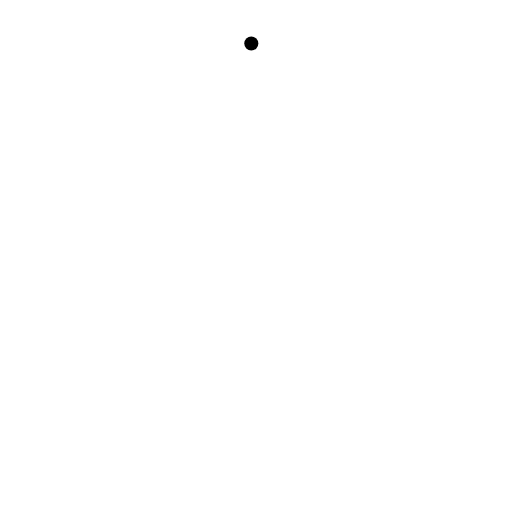
t = 0.00 s
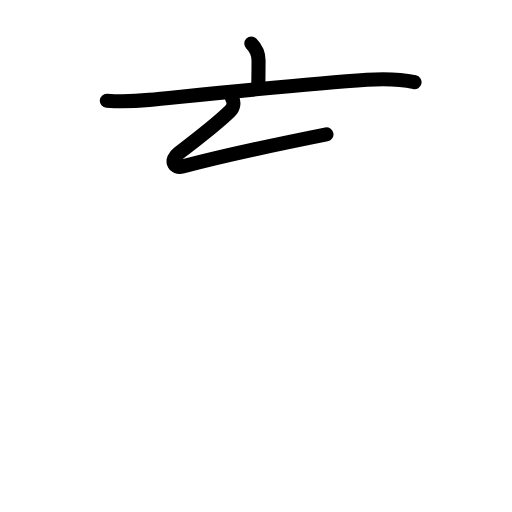
t = 2.56 s
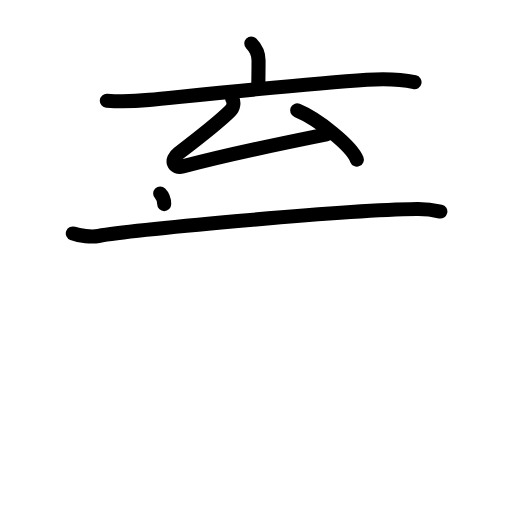
t = 5.25 s
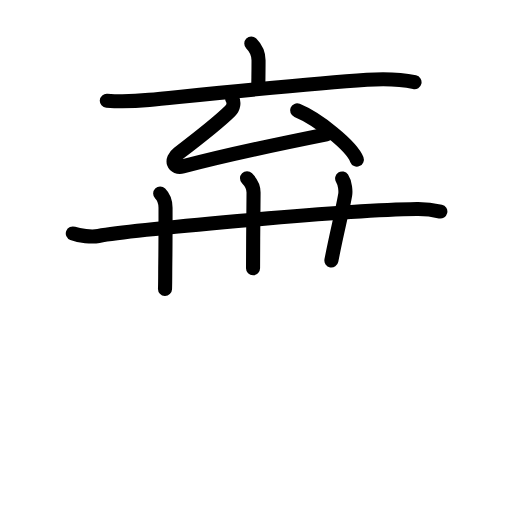
t = 7.88 s
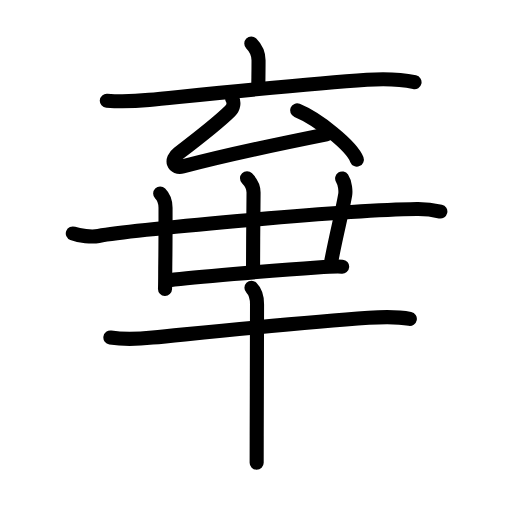
t = 10.42 s
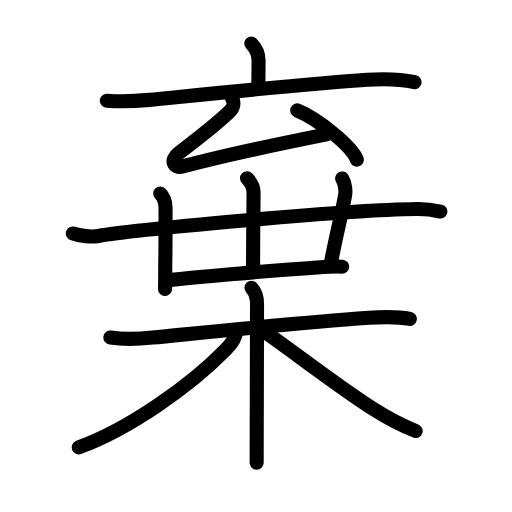
t = 13.00 s

The animated SVG that drew these frames (rendered in a browser with its animation timeline set to each time). Animation: 44 SMIL elements (animate=44); one cycle of 13.00 s.

<?xml version="1.0" encoding="UTF-8"?>
<!--
AniKanjiVG is licensed by CC-BY-SA Paul C. Sommerhoff (https://bitbucket.org/sommerhoff/anikanjivg).
AniKanjiVG uses KanjiVG which is licensed by CC-BY-SA Ulrich Apel (http://kanjivg.tagaini.net).
See also http://creativecommons.org/licenses/by-sa/3.0/
-->
<svg xmlns:kvg='http://kanjivg.tagaini.net' xmlns='http://www.w3.org/2000/svg' width='109' height='109' viewBox='0 0 109 109' style='fill:none;stroke:#000000;stroke-width:3;stroke-linecap:round;stroke-linejoin:round;' id="kvg:kanji_068c4"><g id="kvg:068c4" kvg:element="棄"><g id="kvg:068c4-g1" kvg:element="㐬" kvg:variant="true" kvg:position="top"><g id="kvg:068c4-g2" kvg:position="top"><g id="kvg:068c4-g3" kvg:element="亠" kvg:radical="nelson"><path id="kvg:068c4-s1" kvg:type="㇑a" d="M53.5,9.25c1.06,1.06,1.54,2,1.54,3.59C55.05,14.75,55,17,55,18"><animate attributeName="d" begin="0.0s" dur="0.5s" from="M53.5,9.25C53.5,9.25,53.5,9.25,53.5,9.25" to="M53.5,9.25c1.06,1.06,1.54,2,1.54,3.59" />
<animate attributeName="d" begin="0.5s" dur="0.5s" from="M53.5,9.25c1.06,1.06,1.54,2,1.54,3.59c0,0,0,0,0,0,0" to="M53.5,9.25c1.06,1.06,1.54,2,1.54,3.59C55.05,14.75,55,17,55,18" />
</path>
<path id="kvg:068c4-s2" kvg:type="㇐" d="M22.74,21.44c3.15,0.23,5.86,0.13,9.01-0.18c10.94-1.08,32.99-3.38,46.37-4.28c3.02-0.2,6.75-0.23,10.13,0.53"><animate attributeName="d" begin="1.0s" dur="0.3333333333333333s" from="M22.74,21.44C22.74,21.44,22.74,21.44,22.74,21.44" to="M22.74,21.44c3.15,0.23,5.86,0.13,9.01-0.18" />
<animate attributeName="d" begin="1.3333333333333333s" dur="0.3333333333333333s" from="M22.74,21.44c3.15,0.23,5.86,0.13,9.01-0.18c0,0,0,0,0,0,0" to="M22.74,21.44c3.15,0.23,5.86,0.13,9.01-0.18c10.94-1.08,32.99-3.38,46.37-4.28" />
<animate attributeName="d" begin="1.6666666666666665s" dur="0.3333333333333333s" from="M22.74,21.44c3.15,0.23,5.86,0.13,9.01-0.18c10.94-1.08,32.99-3.38,46.37-4.28c0,0,0,0,0,0,0" to="M22.74,21.44c3.15,0.23,5.86,0.13,9.01-0.18c10.94-1.08,32.99-3.38,46.37-4.28c3.02-0.2,6.75-0.23,10.13,0.53" />
<animate attributeName="d" begin="0s" dur="1.0s" from="M-100,-100" to="M-100,-100" />
</path>
</g>
<g id="kvg:068c4-g4" kvg:element="厶"><path id="kvg:068c4-s3" kvg:type="㇜" d="M49.43,21c0.45,0.75,0.32,1.88-0.47,2.66c-2.56,2.52-5.2,4.59-10.98,9c-1.8,1.37-1.08,3.31,0.93,2.77C49,32.75,60,30.5,69.5,28.6"><animate attributeName="d" begin="2.0s" dur="0.25s" from="M49.43,21C49.43,21,49.43,21,49.43,21" to="M49.43,21c0.45,0.75,0.32,1.88-0.47,2.66" />
<animate attributeName="d" begin="2.25s" dur="0.25s" from="M49.43,21c0.45,0.75,0.32,1.88-0.47,2.66c0,0,0,0,0,0,0" to="M49.43,21c0.45,0.75,0.32,1.88-0.47,2.66c-2.56,2.52-5.2,4.59-10.98,9" />
<animate attributeName="d" begin="2.5s" dur="0.25s" from="M49.43,21c0.45,0.75,0.32,1.88-0.47,2.66c-2.56,2.52-5.2,4.59-10.98,9c0,0,0,0,0,0,0" to="M49.43,21c0.45,0.75,0.32,1.88-0.47,2.66c-2.56,2.52-5.2,4.59-10.98,9c-1.8,1.37-1.08,3.31,0.93,2.77" />
<animate attributeName="d" begin="2.75s" dur="0.25s" from="M49.43,21c0.45,0.75,0.32,1.88-0.47,2.66c-2.56,2.52-5.2,4.59-10.98,9c-1.8,1.37-1.08,3.31,0.93,2.77c0,0,0,0,0,0,0" to="M49.43,21c0.45,0.75,0.32,1.88-0.47,2.66c-2.56,2.52-5.2,4.59-10.98,9c-1.8,1.37-1.08,3.31,0.93,2.77C49,32.75,60,30.5,69.5,28.6" />
<animate attributeName="d" begin="0s" dur="2.0s" from="M-100,-100" to="M-100,-100" />
</path>
<path id="kvg:068c4-s4" kvg:type="㇔" d="M63.25,23.5c4.49,1.85,11.59,7.59,12.72,10.47"><animate attributeName="d" begin="3.0s" dur="1.0s" from="M63.25,23.5C63.25,23.5,63.25,23.5,63.25,23.5" to="M63.25,23.5c4.49,1.85,11.59,7.59,12.72,10.47" />
<animate attributeName="d" begin="0s" dur="3.0s" from="M-100,-100" to="M-100,-100" />
</path>
</g>
<g id="kvg:068c4-g5" kvg:element="丗"><g id="kvg:068c4-g6" kvg:element="卅"><g id="kvg:068c4-g7" kvg:element="廾"><g id="kvg:068c4-g8" kvg:element="廿" kvg:part="1" kvg:variant="true"><g id="kvg:068c4-g9" kvg:element="十" kvg:part="1"><path id="kvg:068c4-s5" kvg:type="㇐" d="M15.5,49.7c1.43,0.54,4.06,0.8,5.47,0.54c5.78-1.05,50.69-5.49,67.78-5.73c2.38-0.03,3.81,0.26,5,0.53"><animate attributeName="d" begin="4.0s" dur="0.3333333333333333s" from="M15.5,49.7C15.5,49.7,15.5,49.7,15.5,49.7" to="M15.5,49.7c1.43,0.54,4.06,0.8,5.47,0.54" />
<animate attributeName="d" begin="4.333333333333333s" dur="0.3333333333333333s" from="M15.5,49.7c1.43,0.54,4.06,0.8,5.47,0.54c0,0,0,0,0,0,0" to="M15.5,49.7c1.43,0.54,4.06,0.8,5.47,0.54c5.78-1.05,50.69-5.49,67.78-5.73" />
<animate attributeName="d" begin="4.666666666666667s" dur="0.3333333333333333s" from="M15.5,49.7c1.43,0.54,4.06,0.8,5.47,0.54c5.78-1.05,50.69-5.49,67.78-5.73c0,0,0,0,0,0,0" to="M15.5,49.7c1.43,0.54,4.06,0.8,5.47,0.54c5.78-1.05,50.69-5.49,67.78-5.73c2.38-0.03,3.81,0.26,5,0.53" />
<animate attributeName="d" begin="0s" dur="4.0s" from="M-100,-100" to="M-100,-100" />
</path>
</g>
</g>
<g id="kvg:068c4-g10" kvg:element="川" kvg:part="1" kvg:variant="true" kvg:original="巛"><g id="kvg:068c4-g11" kvg:element="丿" kvg:variant="true"><g id="kvg:068c4-g12" kvg:element="廿" kvg:part="2" kvg:variant="true"><path id="kvg:068c4-s6" kvg:type="㇑" d="M34.1,41.19c0.73,0.73,1.14,1.94,1.14,3.02c0,3.8,0.01,7.8-0.05,11.79c-0.03,1.83,0,3.85-0.06,5.5"><animate attributeName="d" begin="5.0s" dur="0.3333333333333333s" from="M34.1,41.19C34.1,41.19,34.1,41.19,34.1,41.19" to="M34.1,41.19c0.73,0.73,1.14,1.94,1.14,3.02" />
<animate attributeName="d" begin="5.333333333333333s" dur="0.3333333333333333s" from="M34.1,41.19c0.73,0.73,1.14,1.94,1.14,3.02c0,0,0,0,0,0,0" to="M34.1,41.19c0.73,0.73,1.14,1.94,1.14,3.02c0,3.8,0.01,7.8-0.05,11.79" />
<animate attributeName="d" begin="5.666666666666667s" dur="0.3333333333333333s" from="M34.1,41.19c0.73,0.73,1.14,1.94,1.14,3.02c0,3.8,0.01,7.8-0.05,11.79c0,0,0,0,0,0,0" to="M34.1,41.19c0.73,0.73,1.14,1.94,1.14,3.02c0,3.8,0.01,7.8-0.05,11.79c-0.03,1.83,0,3.85-0.06,5.5" />
<animate attributeName="d" begin="0s" dur="5.0s" from="M-100,-100" to="M-100,-100" />
</path>
</g>
</g>
</g>
<g id="kvg:068c4-g13" kvg:element="川" kvg:part="2" kvg:variant="true" kvg:original="巛"><g id="kvg:068c4-g14" kvg:element="十" kvg:part="2"><g id="kvg:068c4-g15" kvg:element="廿" kvg:part="3" kvg:variant="true"><path id="kvg:068c4-s7" kvg:type="㇑a" d="M52.59,37.94c0.79,0.8,1.39,2.06,1.39,3.02c0,0.8-0.11,10.77-0.11,16.16"><animate attributeName="d" begin="6.0s" dur="0.5s" from="M52.59,37.94C52.59,37.94,52.59,37.94,52.59,37.94" to="M52.59,37.94c0.79,0.8,1.39,2.06,1.39,3.02" />
<animate attributeName="d" begin="6.5s" dur="0.5s" from="M52.59,37.94c0.79,0.8,1.39,2.06,1.39,3.02c0,0,0,0,0,0,0" to="M52.59,37.94c0.79,0.8,1.39,2.06,1.39,3.02c0,0.8-0.11,10.77-0.11,16.16" />
<animate attributeName="d" begin="0s" dur="6.0s" from="M-100,-100" to="M-100,-100" />
</path>
</g>
</g>
</g>
</g>
<g id="kvg:068c4-g16" kvg:element="川" kvg:part="3" kvg:variant="true" kvg:original="巛"><path id="kvg:068c4-s8" kvg:type="㇑a" d="M72.84,38c0.66,1,0.78,2.74,0.64,3.52c-0.73,4.1-1.73,7.73-2.93,13.93"><animate attributeName="d" begin="7.0s" dur="0.5s" from="M72.84,38C72.84,38,72.84,38,72.84,38" to="M72.84,38c0.66,1,0.78,2.74,0.64,3.52" />
<animate attributeName="d" begin="7.5s" dur="0.5s" from="M72.84,38c0.66,1,0.78,2.74,0.64,3.52c0,0,0,0,0,0,0" to="M72.84,38c0.66,1,0.78,2.74,0.64,3.52c-0.73,4.1-1.73,7.73-2.93,13.93" />
<animate attributeName="d" begin="0s" dur="7.0s" from="M-100,-100" to="M-100,-100" />
</path>
</g>
</g>
<g id="kvg:068c4-g17" kvg:element="廿" kvg:part="4" kvg:variant="true"><path id="kvg:068c4-s9" kvg:type="㇐b" d="M36.11,59.64c4.04-0.46,21.82-2.1,31.39-2.71c2.53-0.16,4.46-0.23,5.34-0.16"><animate attributeName="d" begin="8.0s" dur="0.5s" from="M36.11,59.64C36.11,59.64,36.11,59.64,36.11,59.64" to="M36.11,59.64c4.04-0.46,21.82-2.1,31.39-2.71" />
<animate attributeName="d" begin="8.5s" dur="0.5s" from="M36.11,59.64c4.04-0.46,21.82-2.1,31.39-2.71c0,0,0,0,0,0,0" to="M36.11,59.64c4.04-0.46,21.82-2.1,31.39-2.71c2.53-0.16,4.46-0.23,5.34-0.16" />
<animate attributeName="d" begin="0s" dur="8.0s" from="M-100,-100" to="M-100,-100" />
</path>
</g>
</g>
</g>
</g>
<g id="kvg:068c4-g18" kvg:element="木" kvg:position="bottom" kvg:radical="tradit"><path id="kvg:068c4-s10" kvg:type="㇐" d="M23.5,71.86c3.38,0.51,5.97,0.31,8.99,0.01c10.95-1.07,30.39-3.12,46-4.21c3.02-0.21,5.77-0.36,8.76,0.24"><animate attributeName="d" begin="9.0s" dur="0.3333333333333333s" from="M23.5,71.86C23.5,71.86,23.5,71.86,23.5,71.86" to="M23.5,71.86c3.38,0.51,5.97,0.31,8.99,0.01" />
<animate attributeName="d" begin="9.333333333333334s" dur="0.3333333333333333s" from="M23.5,71.86c3.38,0.51,5.97,0.31,8.99,0.01c0,0,0,0,0,0,0" to="M23.5,71.86c3.38,0.51,5.97,0.31,8.99,0.01c10.95-1.07,30.39-3.12,46-4.21" />
<animate attributeName="d" begin="9.666666666666666s" dur="0.3333333333333333s" from="M23.5,71.86c3.38,0.51,5.97,0.31,8.99,0.01c10.95-1.07,30.39-3.12,46-4.21c0,0,0,0,0,0,0" to="M23.5,71.86c3.38,0.51,5.97,0.31,8.99,0.01c10.95-1.07,30.39-3.12,46-4.21c3.02-0.21,5.77-0.36,8.76,0.24" />
<animate attributeName="d" begin="0s" dur="9.0s" from="M-100,-100" to="M-100,-100" />
</path>
<path id="kvg:068c4-s11" kvg:type="㇑" d="M53.53,61.25c0.98,0.98,1.19,2.25,1.19,3.5c0,6.35-0.05,18.73-0.07,27.88c0,2.19-0.01,4.19-0.01,5.88"><animate attributeName="d" begin="10.0s" dur="0.3333333333333333s" from="M53.53,61.25C53.53,61.25,53.53,61.25,53.53,61.25" to="M53.53,61.25c0.98,0.98,1.19,2.25,1.19,3.5" />
<animate attributeName="d" begin="10.333333333333334s" dur="0.3333333333333333s" from="M53.53,61.25c0.98,0.98,1.19,2.25,1.19,3.5c0,0,0,0,0,0,0" to="M53.53,61.25c0.98,0.98,1.19,2.25,1.19,3.5c0,6.35-0.05,18.73-0.07,27.88" />
<animate attributeName="d" begin="10.666666666666666s" dur="0.3333333333333333s" from="M53.53,61.25c0.98,0.98,1.19,2.25,1.19,3.5c0,6.35-0.05,18.73-0.07,27.88c0,0,0,0,0,0,0" to="M53.53,61.25c0.98,0.98,1.19,2.25,1.19,3.5c0,6.35-0.05,18.73-0.07,27.88c0,2.19-0.01,4.19-0.01,5.88" />
<animate attributeName="d" begin="0s" dur="10.0s" from="M-100,-100" to="M-100,-100" />
</path>
<path id="kvg:068c4-s12" kvg:type="㇒" d="M50.25,70.5c0,1.12-0.98,2.68-2.26,3.99c-7.48,7.67-20.6,16.89-31.24,20.76"><animate attributeName="d" begin="11.0s" dur="0.5s" from="M50.25,70.5C50.25,70.5,50.25,70.5,50.25,70.5" to="M50.25,70.5c0,1.12-0.98,2.68-2.26,3.99" />
<animate attributeName="d" begin="11.5s" dur="0.5s" from="M50.25,70.5c0,1.12-0.98,2.68-2.26,3.99c0,0,0,0,0,0,0" to="M50.25,70.5c0,1.12-0.98,2.68-2.26,3.99c-7.48,7.67-20.6,16.89-31.24,20.76" />
<animate attributeName="d" begin="0s" dur="11.0s" from="M-100,-100" to="M-100,-100" />
</path>
<path id="kvg:068c4-s13" kvg:type="㇏" d="M55.75,70.25c3.63,2.27,15.39,11.51,23.66,16.78c2.01,1.28,6.21,3.6,9.09,4.72"><animate attributeName="d" begin="12.0s" dur="0.5s" from="M55.75,70.25C55.75,70.25,55.75,70.25,55.75,70.25" to="M55.75,70.25c3.63,2.27,15.39,11.51,23.66,16.78" />
<animate attributeName="d" begin="12.5s" dur="0.5s" from="M55.75,70.25c3.63,2.27,15.39,11.51,23.66,16.78c0,0,0,0,0,0,0" to="M55.75,70.25c3.63,2.27,15.39,11.51,23.66,16.78c2.01,1.28,6.21,3.6,9.09,4.72" />
<animate attributeName="d" begin="0s" dur="12.0s" from="M-100,-100" to="M-100,-100" />
</path>
</g>
</g>
</svg>
